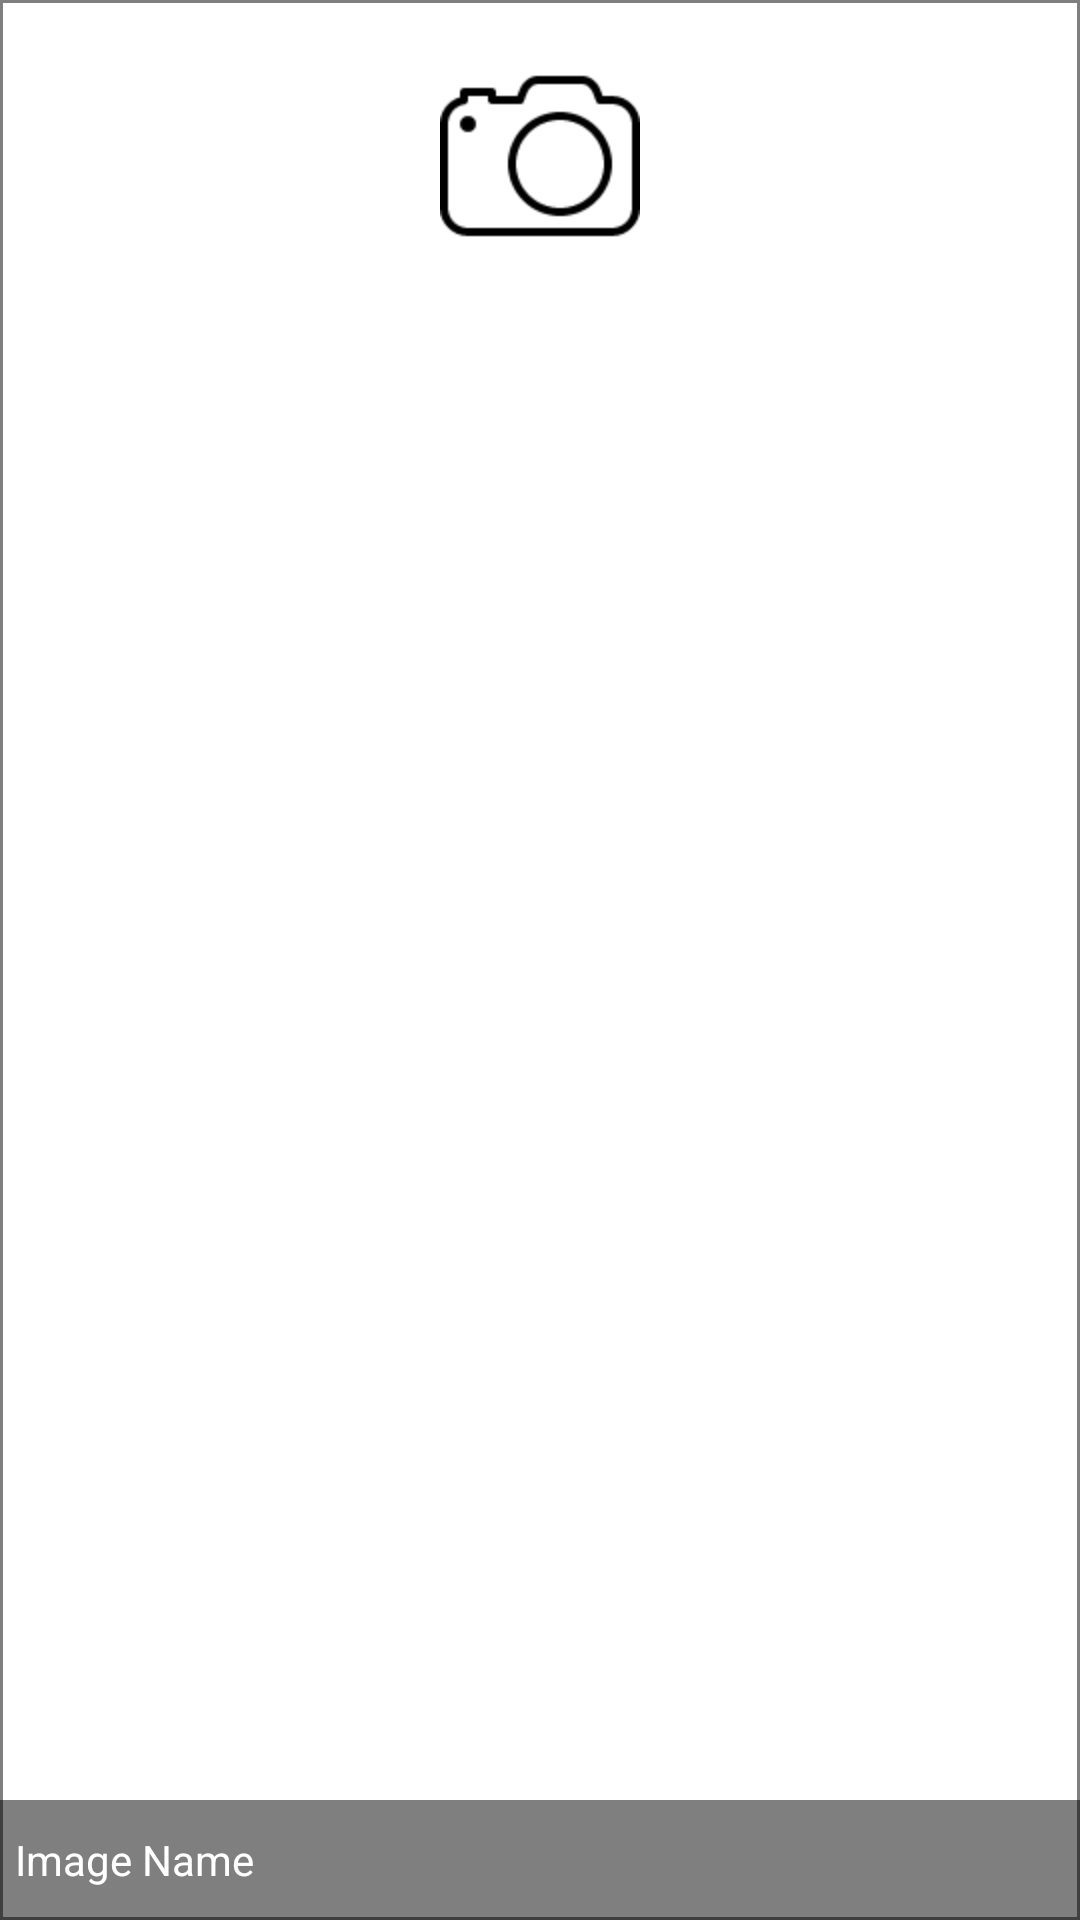

Android layout source for this screen:
<!-- AndroidManifest.xml: fallback theme Theme.MaterialComponents.DayNight.NoActionBar -->
<!-- res/layout/ui_imageprogress.xml -->
<FrameLayout xmlns:android="http://schemas.android.com/apk/res/android"
             android:orientation="vertical"
             android:id="@+id/UiImP_Root"
             android:background="@drawable/draw_border"
             android:layout_width="wrap_content"
             android:layout_height="wrap_content">


    <ImageView
            android:id="@+id/UiImP_ImMainPic"
            android:layout_width="match_parent"
            android:layout_height="match_parent"
            android:adjustViewBounds="true"
            android:scaleType="centerCrop"
            android:contentDescription="@string/app_name"/>

    <RelativeLayout
            android:orientation="vertical"
            android:layout_width="match_parent"
            android:layout_height="match_parent">

        <Button
                android:id="@+id/UiImP_BtnPict"
                style="@style/StyleButton"
                android:layout_width="wrap_content"
                android:layout_height="wrap_content"
                android:layout_centerHorizontal="true"
                android:layout_marginTop="20dp"
                android:paddingRight="10dp"
                android:paddingLeft="10dp"
                android:gravity="center"
                android:drawableTop="@drawable/ic_camera_big"/>

        <RelativeLayout
                android:layout_width="match_parent"
                android:layout_height="40dp"
                android:background="@color/darkOpacity"
                android:paddingBottom="2dp"
                android:paddingTop="2dp"
                android:layout_alignParentBottom="true">

            <TextView
                    android:id="@+id/UiImP_Title"
                    android:layout_width="wrap_content"
                    android:layout_height="wrap_content"
                    android:layout_marginRight="10dp"
                    android:textColor="@color/white"
                    android:layout_marginLeft="5dp"
                    android:layout_centerVertical="true"
                    android:text="Image Name"/>

            <Button
                    android:visibility="gone"
                    android:id="@+id/UiImP_BtnRemovePic"
                    style="@style/StyleButton"
                    android:layout_width="40dp"
                    android:layout_height="40dp"
                    android:layout_alignParentRight="true"
                    android:drawableRight="@drawable/ic_action_delete_light"/>

        </RelativeLayout>

    </RelativeLayout>
</FrameLayout>
<!-- resources referenced by this layout -->
<resources>
  <color name="darkOpacity">#80000000</color>
  <color name="white">#ffffff</color>
  <!-- drawable draw_border (drawable) -->
  <?xml version="1.0" encoding="UTF-8"?>
  <layer-list xmlns:android="http://schemas.android.com/apk/res/android" >
  
      <item>
          <shape>
              <solid android:color="#7f7f7f" />
          </shape>
      </item>
      <item
          android:bottom="1dp"
          android:left="1dp"
          android:right="1dp"
          android:top="1dp">
          <shape>
              <solid android:color="@color/white" />
          </shape>
      </item>
  
  </layer-list>
  <!-- drawable ic_camera_big: png bitmap (drawable-hdpi, 2023 bytes) -->
  <string name="app_name">1FWHh</string>
  <style name="StyleButton">
          <item name="android:gravity">center_vertical|center_horizontal</item>
          <item name="android:background">@drawable/selector_button</item>
          <item name="android:focusable">true</item>
          <item name="android:clickable">true</item>
      </style>
  <!-- drawable selector_button (drawable) -->
  <?xml version="1.0" encoding="utf-8"?>
  <selector xmlns:android="http://schemas.android.com/apk/res/android">
  
  
  
  	<item android:drawable="@color/holo_blue_lev0" android:state_focused="true"/>
      <item android:drawable="@color/holo_blue_lev0" android:state_pressed="true"/>
  
  </selector>
  <color name="holo_blue_lev0">#b1e3fa</color>
</resources>
